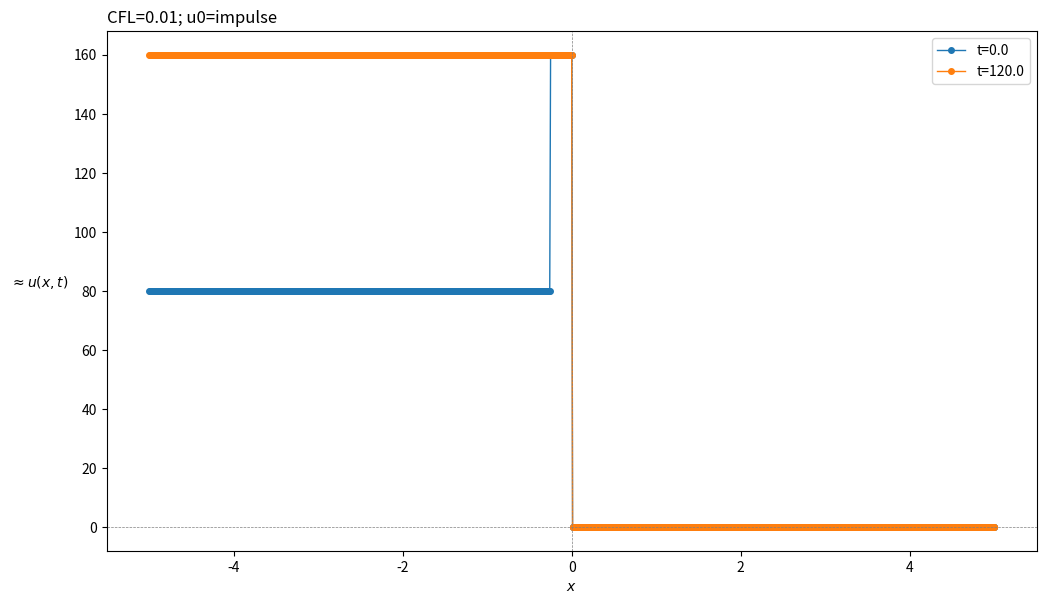
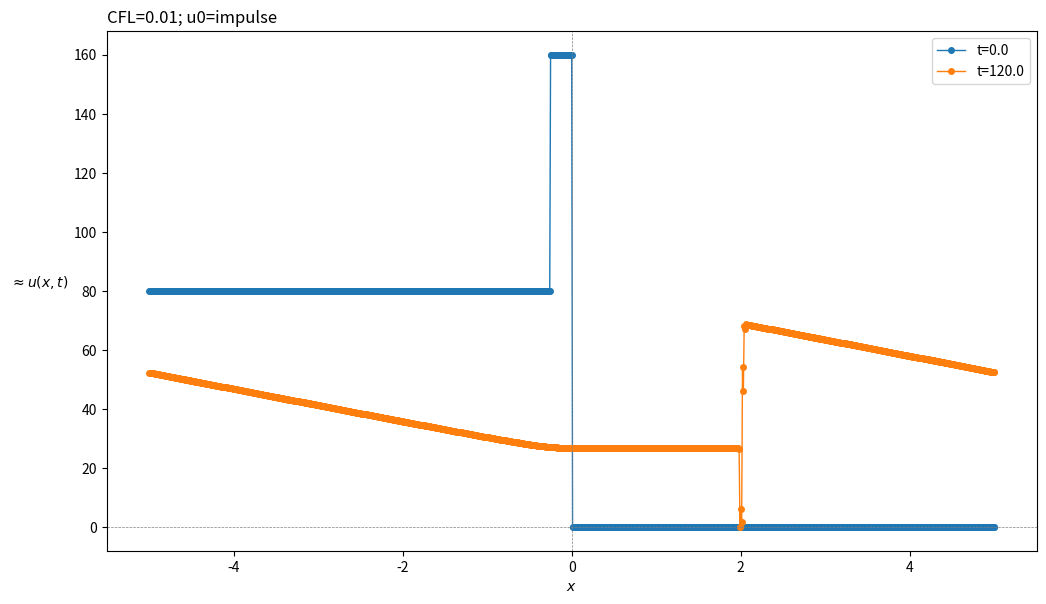

Source code (Python) for these figures, in order:
#from upwind scheme demo (unedited)
class Domain1D:
    def __init__(self, step, min_val=-1, max_val=1):
        from numpy import linspace
        self.step = step
        n = int((max_val - min_val) / step) + 1
        self.vals = linspace(min_val, max_val, n)
        
    def __len__(self): # length in terms of # of grid points
        return len(self.vals)
    
    def __getitem__(self, I): # values by an arbitrary Numpy index-slice `I`
        return self.vals[I]

#from upwind scheme demo (unedited)   
def plot_grid(U, J=[0]
              , figsize=(12, 6.75), markersize=4, linewidth=1
              , title_str=None, axes=True
             ):
    assert isinstance(U, Solution1D)
    
    from matplotlib.pyplot import figure, gca, plot, legend, show
    fig = figure(figsize=figsize)
    ax = gca()

    for c, j in enumerate(J):
        ax.plot(U.X, U[j, 1:-1], 'o-', color=f'C{c}', label=f't={U.T[j]}'
                , markersize=markersize, linewidth=linewidth)
    ax.set_xlabel(r'$x$')
    ax.set_ylabel(r'$\approx u(x,t)$', rotation=0, horizontalalignment='right')
    if title_str is not None:
        ax.set_title(title_str, loc='left')
    if axes:
        ax.axhline(0, color='grey', linewidth=0.5, linestyle='dashed')
        ax.axvline(0, color='grey', linewidth=0.5, linestyle='dashed')
    legend()
    show()

#from upwind scheme demo (unedited)
def simulate(U, stepper): # modifies `U` in-place
    for j in range(0, len(U)-1):
        stepper(U, j)
        U.update_ghosts(j)

#from upwind scheme demo (unedited), used as a reference
def step_upwind(U, j, c):
    h, s = U.T.step, U.X.step
    U[j+1, 1:-1] = U[j, 1:-1] + c*h/s*(U[j, 2:] - U[j, 1:-1])

##from upwind scheme demo (unedited), used as a reference
def step_lf(U, j, c):
    h, s = U.T.step, U.X.step
    U[j+1, 1:-1] = 0.5*(U[j, 2:] + U[j, :-2]) + c*h/(2*s)*(U[j, 2:] - U[j, :-2])

#from upwind scheme demo (unedited), used as a reference
def cfl(c, h=None, s=None, U=None):
    if h is None and U is not None:
        h = U.T.step
    if s is None and U is not None:
        s = U.X.step
    assert h is not None and s is not None, \
           f"*** Can't determine time and/or step size (`h`={h}, `s`={s}) ***"
    return c * h / s

#####################################################################    
class Solution1D: # with periodic "ghost boundaries"
    def __init__(self, T, X, u0=None):
        from numpy import zeros
        assert isinstance(T, Domain1D) and isinstance(X, Domain1D)
        self.T = T
        self.X = X
        self.vals = zeros((len(T), len(X) + 2)) # ghost cells
        
        if u0 is not None and len(T) > 0:
            self.vals[0, 1:-1] = u0(X) if callable(u0) else u0
            self.update_ghosts(0)
            
    def __getitem__(self, s): # values by arbitrary Numpy-style slice
        assert isinstance(s, tuple) and len(s) == 2
        J, I = s[0], s[1]
        return self.vals[J, I]
    
    def __setitem__(self, s, x):
        assert isinstance(s, tuple) and len(s) == 2
        J, I = s[0], s[1]
        self.vals[J, I] = x

    def returnMax(self):
        from numpy import amax
        return amax(self.vals)
        
    def __len__(self):
        return len(self.T)
    
    def update_ghosts(self, j): # periodic boundaries
        self.vals[j+1, 0] = self.vals[j, -2]
        self.vals[j+1, -1] = self.vals[j, 1]

    def minMaxFix(self):    ##added a method to remove negative densities and densities over max
        self.vals[self.vals < 0] = 0
        self.vals[self.vals > 160] = 160

def impulse(X, x0=0.0, w=0.25): ##edited width to be .25
    """A rectangular impulse of height 1.0 centered at `x0` with width `2*w`."""
    assert isinstance(X, Domain1D)
    from numpy import zeros
    u0 = zeros(len(X))
    I = (x0-w <= X.vals) & (X.vals <= x0) ##edited ending condition to be x0 instead of x0+w so 160 shock ends at 0
    u0[I] = 160.0
    I2 = (X.vals < x0-w) ##used this to initialize 80 density before 160 shock
    u0[I2] = 80.0
    return u0

##Bungartz upwind
def bungartz_upwind(U, j, c):
    maxSpeed = 120
    maxDensity = 160
    h, s = U.T.step, U.X.step
    U[j+1, 1:-1] = U[j, 1:-1] - c*maxSpeed*h/s*( (1-U[j, 2:]/maxDensity)*U[j, 2:] - (1-U[j, 1:-1]/maxDensity)*U[j, 1:-1])
    U.minMaxFix()

##edited Lax-Friedrichs scheme
def step_lf2(U, j, c):
    h, s = U.T.step, U.X.step
    maxSpeed = 120
    maxDensity = 160
    fNext = maxSpeed*(1-U[j, 2:]/maxDensity)*U[j, 2:]
    fPrevious = maxSpeed*(1-U[j, :-2]/maxDensity)*U[j, :-2]
    U[j+1, 1:-1] = 0.5*(U[j, 2:] + U[j, :-2]) - c*h/(2*s)*(fNext - fPrevious)
    U.minMaxFix()

def experiment(c, h, s
               , u0=impulse
               , stepper=step_upwind
               , x_max=5.0, num_steps=100, t_max=None
              ):
    if t_max is None:
        assert num_steps is not None and num_steps >= 0
        t_max = num_steps * h   ##changed this from s to h because need to evaluate 1200 time steps, not space steps
    T = Domain1D(h, min_val=0.0, max_val=t_max)
    X = Domain1D(s, min_val=-x_max, max_val=x_max)
    U = Solution1D(T, X, u0=u0)
    simulate(U, lambda U, j: stepper(U, j, c))
    plot_grid(U, J=[0, len(U)-1]
              , title_str=f'CFL={cfl(c, U=U)}; u0={u0.__name__}')      

#1.1 Implementation
#c = .001 (to match CFL ratio for original upwind initial time and spatial steps)
#time step(h) = .1, num_steps = 1200 (120.0 logical time)
#spatial step(s) = .01
#u0 = impulse (because given example looks like an impulse)
#stepper = bungartz_upwind
#stepper is an the 7.12 formula from Bungartz et al
experiment(.001, .1, .01, u0=impulse, stepper=bungartz_upwind, x_max=5.0, num_steps=1200)

#1.2 Implementation
#c = .001 (to match CFL ratio for original demo Lax-Friedrichs initial time and spatial steps)
#time step(h) = .1, num_steps = 1200 (120.0 logical time)
#spatial step(s) = .01
#u0 = impulse (because given example looks like an impulse)
#stepper = step_lf2
#stepper is the given Lax-Friedrichs formula in the instructions
experiment(.001, .1, .01, u0=impulse, stepper=step_lf2, x_max=5.0, num_steps=1200)